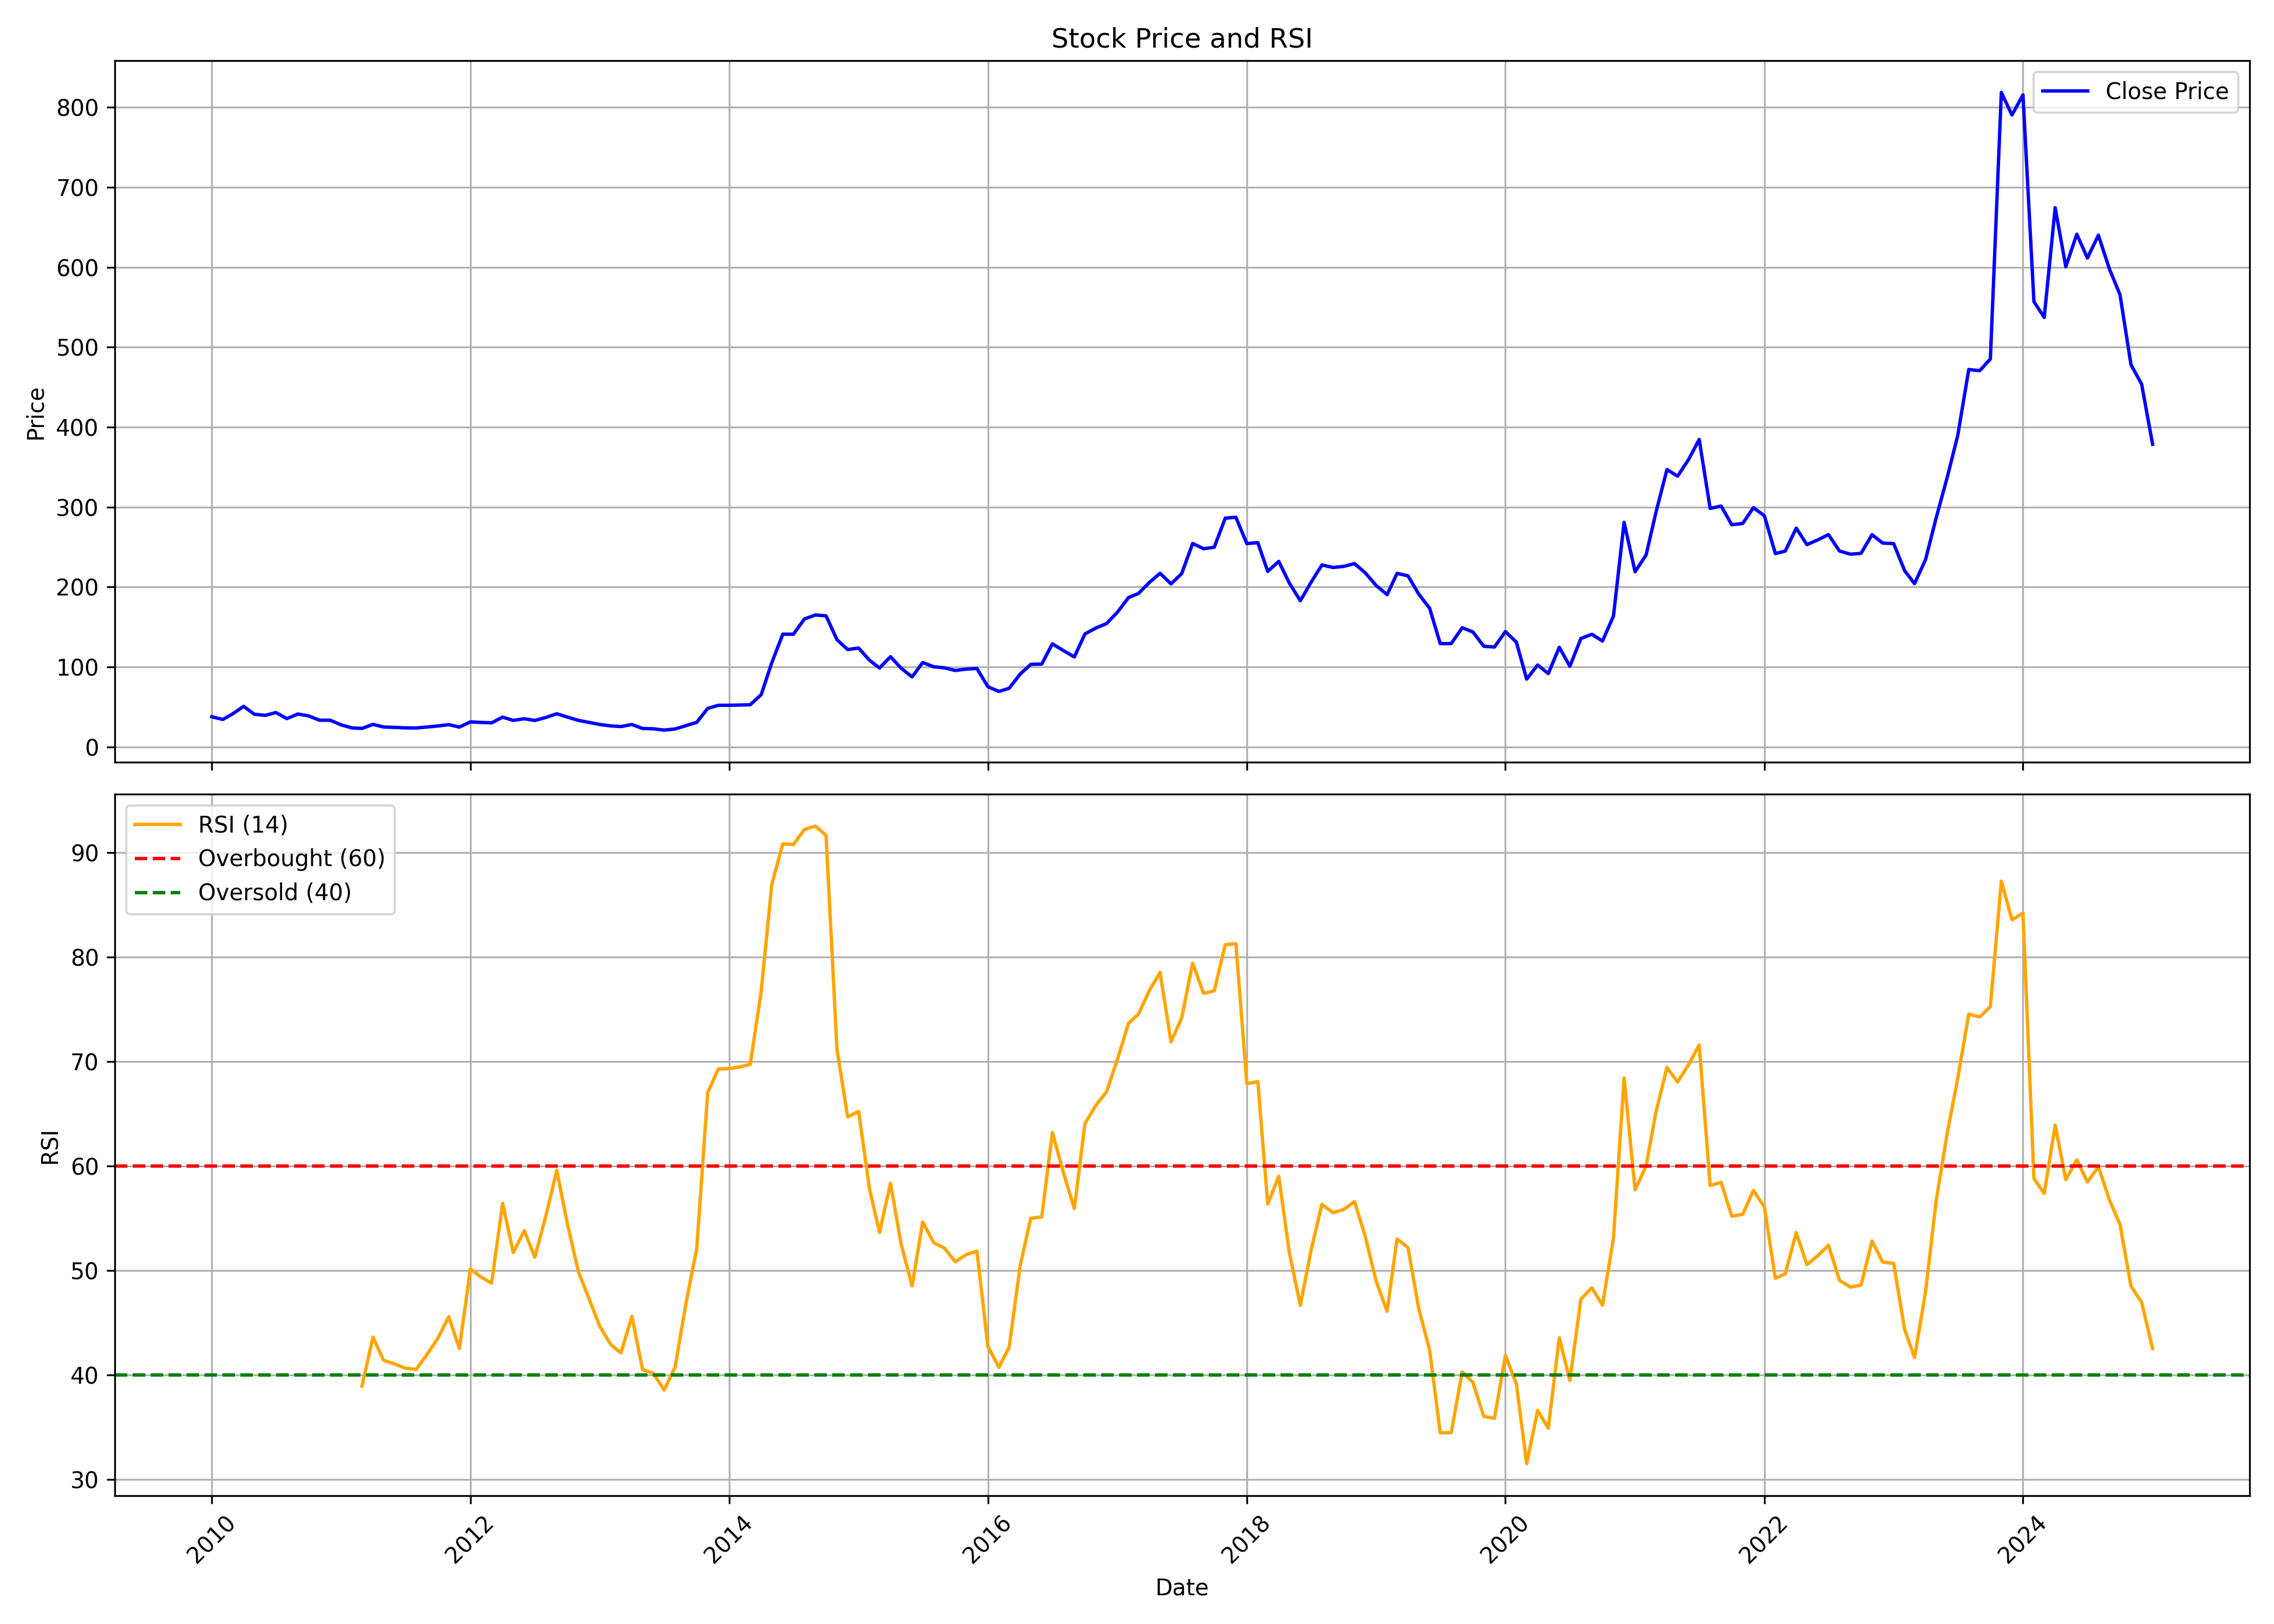

Values plotted in this chart, from the file beside it:
, Unnamed: 0.1, Unnamed: 0, date, symbol, open, high, low, close, volume, rsi
0, 0, 0, 2010-01-01, IFGLEXPOR, 30.95, 42.54, 27.37, 37.62, 3733136, 
1, 1, 1, 2010-02-01, IFGLEXPOR, 37.96, 43.25, 33.56, 34.23, 809305, 
2, 2, 2, 2010-03-01, IFGLEXPOR, 34.23, 43.25, 34, 41.24, 1156378, 
3, 3, 3, 2010-04-01, IFGLEXPOR, 41.61, 52.57, 41.16, 50.67, 1800975, 
4, 4, 4, 2010-05-01, IFGLEXPOR, 49.22, 54.47, 36.17, 40.75, 1236418, 
5, 5, 5, 2010-06-01, IFGLEXPOR, 41.01, 43.18, 37.81, 39.34, 324377, 
6, 6, 6, 2010-07-01, IFGLEXPOR, 38.03, 45.67, 37.25, 42.88, 1594551, 
7, 7, 7, 2010-08-01, IFGLEXPOR, 43.53, 44.63, 34.59, 35.28, 719943, 
8, 8, 8, 2010-09-01, IFGLEXPOR, 36.23, 49.04, 35.01, 41.02, 3079558, 
9, 9, 9, 2010-10-01, IFGLEXPOR, 40.3, 46.38, 38.39, 38.7, 363884, 
10, 10, 10, 2010-11-01, IFGLEXPOR, 38.7, 41.82, 28.28, 33.3, 268810, 
11, 11, 11, 2010-12-01, IFGLEXPOR, 34.21, 35.28, 26.61, 33.3, 168256, 
12, 12, 12, 2011-01-01, IFGLEXPOR, 33.3, 35.73, 26.76, 27.48, 144642, 
13, 13, 13, 2011-02-01, IFGLEXPOR, 30.26, 30.41, 21.36, 23.61, 209965, 
14, 14, 14, 2011-03-01, IFGLEXPOR, 24.33, 25.77, 20.83, 23, 151186, 38.93
15, 15, 15, 2011-04-01, IFGLEXPOR, 23.42, 31.29, 23.11, 28.09, 318865, 43.62
16, 16, 16, 2011-05-01, IFGLEXPOR, 29.65, 29.65, 23.07, 24.79, 97600, 41.4
17, 17, 17, 2011-06-01, IFGLEXPOR, 24.33, 27.71, 22.88, 24.29, 194124, 41.06
18, 18, 18, 2011-07-01, IFGLEXPOR, 25.13, 26.46, 23.19, 23.72, 98974, 40.65
19, 19, 19, 2011-08-01, IFGLEXPOR, 23.91, 28.89, 20.53, 23.57, 313052, 40.53
20, 20, 20, 2011-09-01, IFGLEXPOR, 23.91, 27.77, 21.98, 24.8, 99251, 41.98
21, 21, 21, 2011-10-01, IFGLEXPOR, 21.6, 27.15, 21.6, 26.07, 67824, 43.51
22, 22, 22, 2011-11-01, IFGLEXPOR, 24.3, 30.7, 24.3, 27.77, 303847, 45.57
23, 23, 23, 2011-12-01, IFGLEXPOR, 27, 29.27, 23.37, 24.68, 89776, 42.53
24, 24, 24, 2012-01-01, IFGLEXPOR, 24.84, 32.63, 24.68, 31.24, 270195, 50.14
25, 25, 25, 2012-02-01, IFGLEXPOR, 31.24, 37.1, 27.77, 30.51, 355660, 49.35
26, 26, 26, 2012-03-01, IFGLEXPOR, 30.08, 32.28, 26.22, 30, 137004, 48.79
27, 27, 27, 2012-04-01, IFGLEXPOR, 30.47, 37.49, 28.73, 37.14, 221494, 56.42
28, 28, 28, 2012-05-01, IFGLEXPOR, 36.98, 38.87, 30.93, 33.09, 225779, 51.71
29, 29, 29, 2012-06-01, IFGLEXPOR, 32.43, 40.26, 30.08, 35.13, 627890, 53.81
30, 30, 30, 2012-07-01, IFGLEXPOR, 34.25, 36.91, 31.78, 32.97, 149163, 51.28
31, 31, 31, 2012-08-01, IFGLEXPOR, 32.78, 40.49, 31.86, 36.71, 503523, 55.21
32, 32, 32, 2012-09-01, IFGLEXPOR, 38.22, 43.09, 35.67, 41.37, 194633, 59.58
33, 33, 33, 2012-10-01, IFGLEXPOR, 42.53, 42.93, 36.23, 37.18, 203282, 54.43
34, 34, 34, 2012-11-01, IFGLEXPOR, 37.46, 39.1, 31.92, 33.07, 140353, 49.88
35, 35, 35, 2012-12-01, IFGLEXPOR, 32.88, 34.31, 30.32, 30.56, 111187, 47.28
36, 36, 36, 2013-01-01, IFGLEXPOR, 30.48, 34.27, 27.25, 27.89, 156304, 44.61
37, 37, 37, 2013-02-01, IFGLEXPOR, 27.25, 33.79, 25.14, 26.13, 126015, 42.9
38, 38, 38, 2013-03-01, IFGLEXPOR, 25.69, 29.72, 23.14, 25.33, 85909, 42.1
39, 39, 39, 2013-04-01, IFGLEXPOR, 25.53, 30.68, 24.82, 27.93, 96018, 45.61
40, 40, 40, 2013-05-01, IFGLEXPOR, 27.93, 30.28, 22.26, 22.94, 316966, 40.53
41, 41, 41, 2013-06-01, IFGLEXPOR, 22.74, 23.94, 20.75, 22.54, 60781, 40.14
42, 42, 42, 2013-07-01, IFGLEXPOR, 23.38, 26.09, 20.59, 20.95, 53640, 38.56
43, 43, 43, 2013-08-01, IFGLEXPOR, 20.87, 23.94, 18.71, 22.34, 119060, 40.76
44, 44, 44, 2013-09-01, IFGLEXPOR, 23.6, 28.28, 23.01, 26.55, 62570, 46.93
45, 45, 45, 2013-10-01, IFGLEXPOR, 26.17, 31.57, 25.33, 30.6, 158000, 52.09
46, 46, 46, 2013-11-01, IFGLEXPOR, 30.35, 57.7, 29.21, 48.09, 1751539, 67.02
47, 47, 47, 2013-12-01, IFGLEXPOR, 46.87, 51.97, 45.77, 51.92, 179426, 69.28
48, 48, 48, 2014-01-01, IFGLEXPOR, 51.42, 57.11, 46.91, 51.97, 201296, 69.31
49, 49, 49, 2014-02-01, IFGLEXPOR, 49.78, 55.17, 47.75, 52.26, 249549, 69.5
50, 50, 50, 2014-03-01, IFGLEXPOR, 50.62, 55.21, 42.57, 52.6, 598300, 69.72
51, 51, 51, 2014-04-01, IFGLEXPOR, 53.53, 70.64, 48.13, 65.24, 969533, 76.7
52, 52, 52, 2014-05-01, IFGLEXPOR, 65.24, 109.6, 60.99, 105.3, 1585814, 86.96
53, 53, 53, 2014-06-01, IFGLEXPOR, 107.9, 140.9, 104, 140.9, 1197120, 90.83
54, 54, 54, 2014-07-01, IFGLEXPOR, 143, 153.4, 116.4, 140.8, 879516, 90.76
55, 55, 55, 2014-08-01, IFGLEXPOR, 142.4, 176.2, 131.9, 159.9, 1052252, 92.2
56, 56, 56, 2014-09-01, IFGLEXPOR, 162.7, 187.2, 142.3, 164.9, 1108141, 92.52
57, 57, 57, 2014-10-01, IFGLEXPOR, 161.9, 176.3, 134.4, 163.8, 1283629, 91.64
58, 58, 58, 2014-11-01, IFGLEXPOR, 164.4, 172.7, 130.1, 134, 865691, 71.15
59, 59, 59, 2014-12-01, IFGLEXPOR, 138, 141.4, 112.1, 121.7, 468782, 64.7
... 121 more rows
